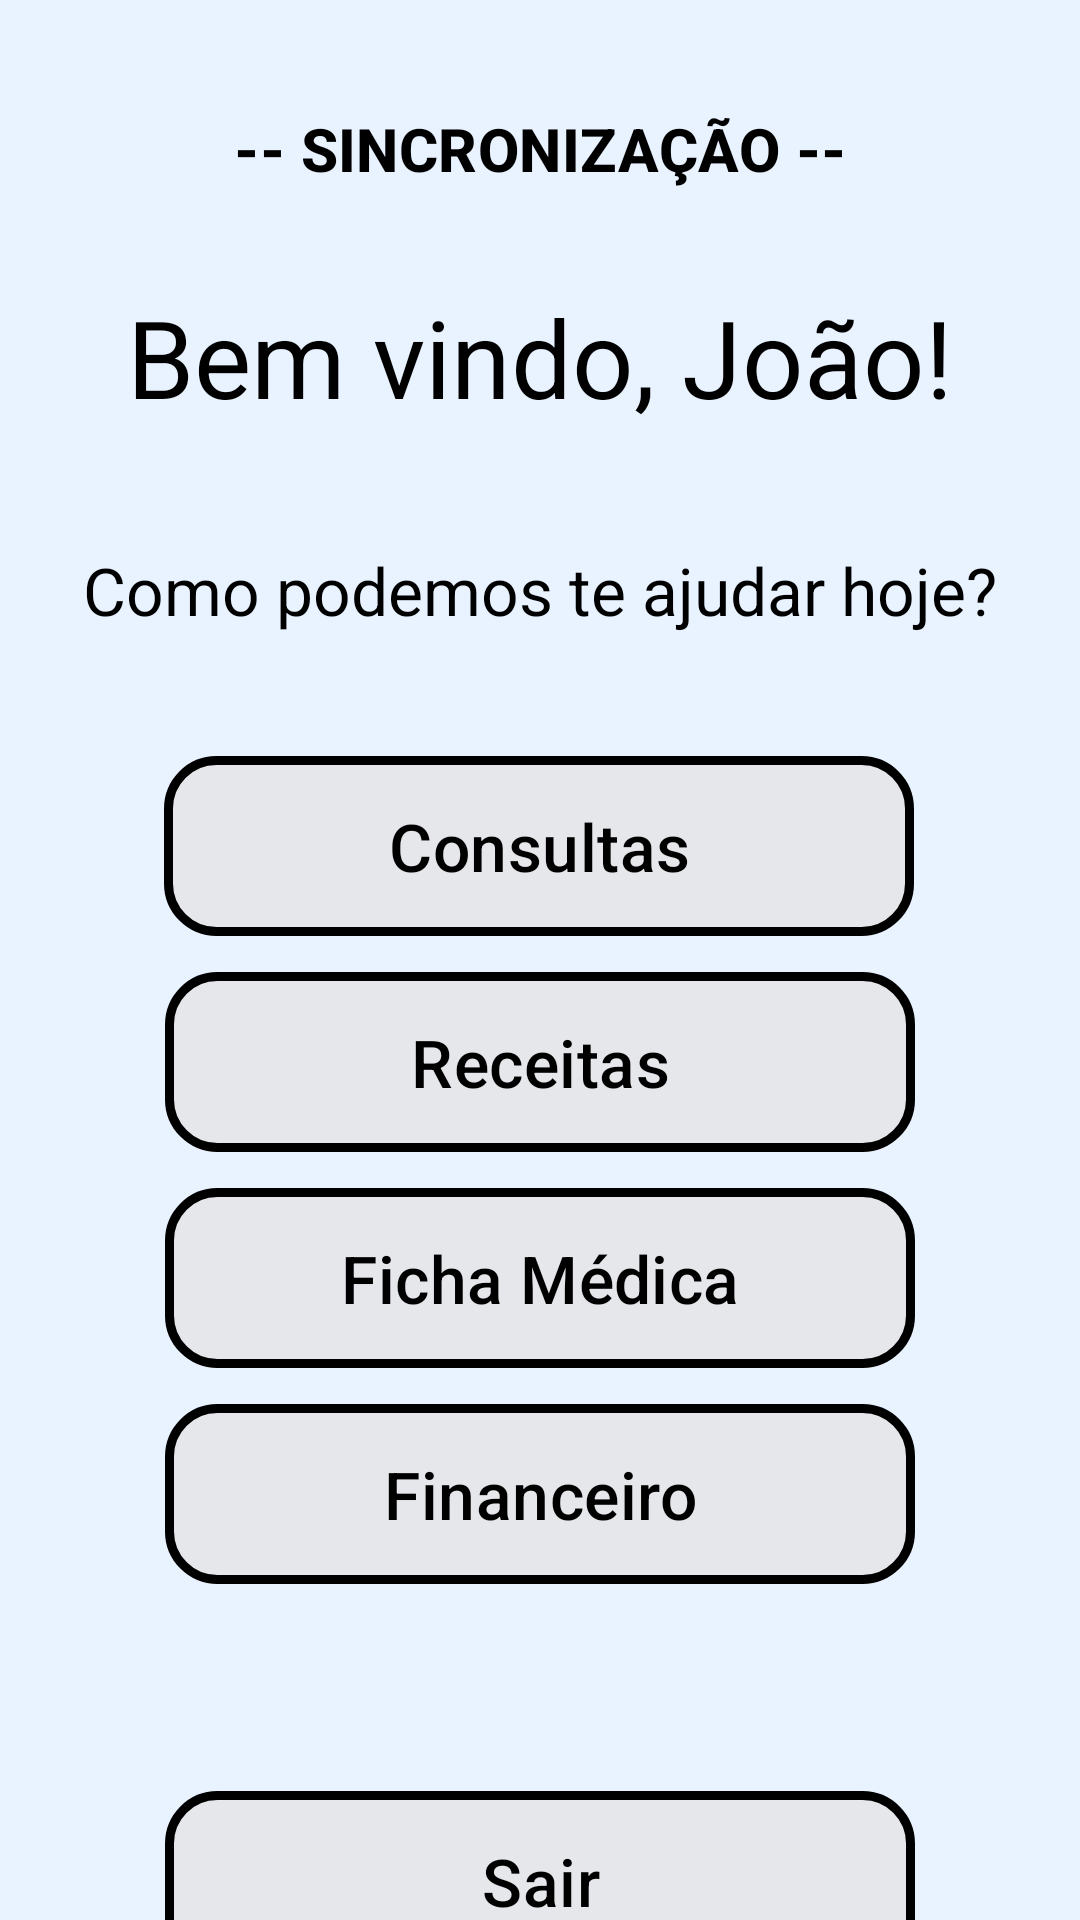

Layout XML and referenced resources for this Android screen:
<!-- AndroidManifest.xml: application theme Theme.EuPacienteApplication -->
<!-- res/layout/activity_menu.xml -->
<?xml version="1.0" encoding="utf-8"?>
<androidx.constraintlayout.widget.ConstraintLayout xmlns:android="http://schemas.android.com/apk/res/android"
    xmlns:app="http://schemas.android.com/apk/res-auto"
    xmlns:tools="http://schemas.android.com/tools"
    android:id="@+id/main"
    android:layout_width="match_parent"
    android:layout_height="match_parent"
    android:paddingStart="20dp"
    android:paddingEnd="20dp"
    tools:context=".activities.MenuActivity"
    android:background="@color/azul_fundo">

    <Button
        android:id="@+id/Menu_Button_Receitas"
        android:layout_width="250dp"
        android:layout_height="60dp"
        android:layout_marginVertical="12dp"
        android:layout_marginTop="24dp"
        android:background="@drawable/rounded_corner_button"
        android:maxWidth="360dp"
        android:minWidth="0dp"
        android:onClick="verReceitas"
        android:text="Receitas"
        android:textAllCaps="false"
        android:textColor="@color/black"
        android:textSize="22dp"
        app:backgroundTint="@null"
        app:layout_constraintEnd_toEndOf="parent"
        app:layout_constraintHorizontal_bias="0.5"
        app:layout_constraintStart_toStartOf="parent"
        app:layout_constraintTop_toBottomOf="@+id/Menu_Button_Consultas" />

    <Button
        android:id="@+id/Menu_Button_Ficha"
        android:layout_width="250dp"
        android:layout_height="60dp"
        android:layout_marginVertical="12dp"
        android:layout_marginTop="24dp"
        android:background="@drawable/rounded_corner_button"
        android:maxWidth="360dp"
        android:minWidth="0dp"
        android:onClick="verFicha"
        android:text="Ficha Médica"
        android:textAllCaps="false"
        android:textColor="@color/black"
        android:textSize="22dp"
        app:backgroundTint="@null"
        app:layout_constraintEnd_toEndOf="parent"
        app:layout_constraintHorizontal_bias="0.5"
        app:layout_constraintStart_toStartOf="parent"
        app:layout_constraintTop_toBottomOf="@+id/Menu_Button_Receitas" />

    <Button
        android:id="@+id/Main_Button_Financeiro"
        android:layout_width="250dp"
        android:layout_height="60dp"
        android:layout_marginVertical="12dp"
        android:layout_marginTop="24dp"
        android:background="@drawable/rounded_corner_button"
        android:maxWidth="360dp"
        android:minWidth="0dp"
        android:onClick="financeiro"
        android:text="Financeiro"
        android:textAllCaps="false"
        android:textColor="@color/black"
        android:textSize="22dp"
        app:backgroundTint="@null"
        app:layout_constraintEnd_toEndOf="parent"
        app:layout_constraintHorizontal_bias="0.5"
        app:layout_constraintStart_toStartOf="parent"
        app:layout_constraintTop_toBottomOf="@+id/Menu_Button_Ficha" />

    <Button
        android:id="@+id/main_Button_Financeiro"
        android:layout_width="250dp"
        android:layout_height="60dp"
        android:layout_marginTop="69dp"
        android:background="@drawable/rounded_corner_button"
        android:maxWidth="360dp"
        android:minWidth="0dp"
        android:onClick="sair"
        android:text="Sair"
        android:textAllCaps="false"
        android:textColor="@color/black"
        android:textSize="22dp"
        app:backgroundTint="@null"
        app:layout_constraintEnd_toEndOf="parent"
        app:layout_constraintHorizontal_bias="0.502"
        app:layout_constraintStart_toStartOf="parent"
        app:layout_constraintTop_toBottomOf="@+id/Main_Button_Financeiro" />

    <TextView
        android:id="@+id/Menu_TextView_BemVindo"
        android:layout_width="0dp"
        android:layout_height="wrap_content"
        android:layout_marginTop="64dp"
        android:text="Bem vindo, João!"
        android:textSize="44sp"
        android:textColor="@color/black"
        android:gravity="center"
        app:autoSizeTextType="uniform"
        app:autoSizeMinTextSize="18sp"
        app:autoSizeMaxTextSize="36sp"
        app:autoSizeStepGranularity="2sp"
        app:layout_constraintStart_toStartOf="parent"
        app:layout_constraintEnd_toEndOf="parent"
        app:layout_constraintTop_toTopOf="parent" />

    <TextView
        android:id="@+id/Menu_TextView_Subtitulo"
        android:layout_width="0dp"
        android:layout_height="wrap_content"
        android:layout_marginTop="8dp"
        android:text="Como podemos te ajudar hoje?"
        android:textSize="22sp"
        android:textColor="@color/black"
        android:gravity="center"
        app:layout_constraintStart_toStartOf="parent"
        app:layout_constraintEnd_toEndOf="parent"
        app:layout_constraintTop_toBottomOf="@id/Menu_TextView_BemVindo" />

    <Button
        android:id="@+id/Menu_Button_Consultas"
        android:layout_width="250dp"
        android:layout_height="60dp"
        android:layout_marginTop="252dp"
        android:background="@drawable/rounded_corner_button"
        android:maxWidth="360dp"
        android:minWidth="0dp"
        android:onClick="verConsultas"
        android:text="Consultas"
        android:textAllCaps="false"
        android:textColor="@color/black"
        android:textSize="22dp"
        app:backgroundTint="@null"
        app:layout_constraintEnd_toEndOf="parent"
        app:layout_constraintHorizontal_bias="0.497"
        app:layout_constraintStart_toStartOf="parent"
        app:layout_constraintTop_toTopOf="parent"
        app:layout_constraintVertical_chainStyle="packed" />

    <Button
        android:id="@+id/Menu_Button_Sincronia"
        android:layout_width="wrap_content"
        android:layout_height="wrap_content"
        android:layout_marginTop="32dp"
        android:background="@android:color/transparent"
        android:minWidth="0dp"
        android:minHeight="0dp"
        android:onClick="sincronizar"
        android:padding="0dp"
        android:text="-- Sincronização --"
        android:textAllCaps="true"
        android:textColor="@android:color/black"
        android:textSize="20sp"
        android:textStyle="bold"
        app:layout_constraintEnd_toEndOf="parent"
        app:layout_constraintHorizontal_bias="0.5"
        app:layout_constraintStart_toStartOf="parent"
        app:layout_constraintTop_toTopOf="parent" />

</androidx.constraintlayout.widget.ConstraintLayout>
<!-- resources referenced by this layout -->
<resources>
  <color name="azul_fundo">#E9F2FF</color>
  <color name="black">#FF000000</color>
  <!-- drawable rounded_corner_button (drawable) -->
  <?xml version="1.0" encoding="utf-8"?>
  <shape xmlns:android="http://schemas.android.com/apk/res/android"
      android:shape="rectangle">
  
      <solid android:color="@color/azul_botao" />
      <corners android:radius="16dp"/>
      <stroke android:width="3dip" android:color="@color/black"/>
  
  </shape>
  <style name="Theme.EuPacienteApplication" parent="Theme.Material3.Light.NoActionBar">
          <item name="android:windowBackground">@color/rc_blue_bg</item>
          <item name="android:statusBarColor">@color/rc_blue_bg</item>
          <item name="android:navigationBarColor">@color/rc_blue_bg</item>
      </style>
  <color name="azul_botao">#E5E7EB</color>
  <color name="rc_blue_bg">#E9F2FF</color>
</resources>
